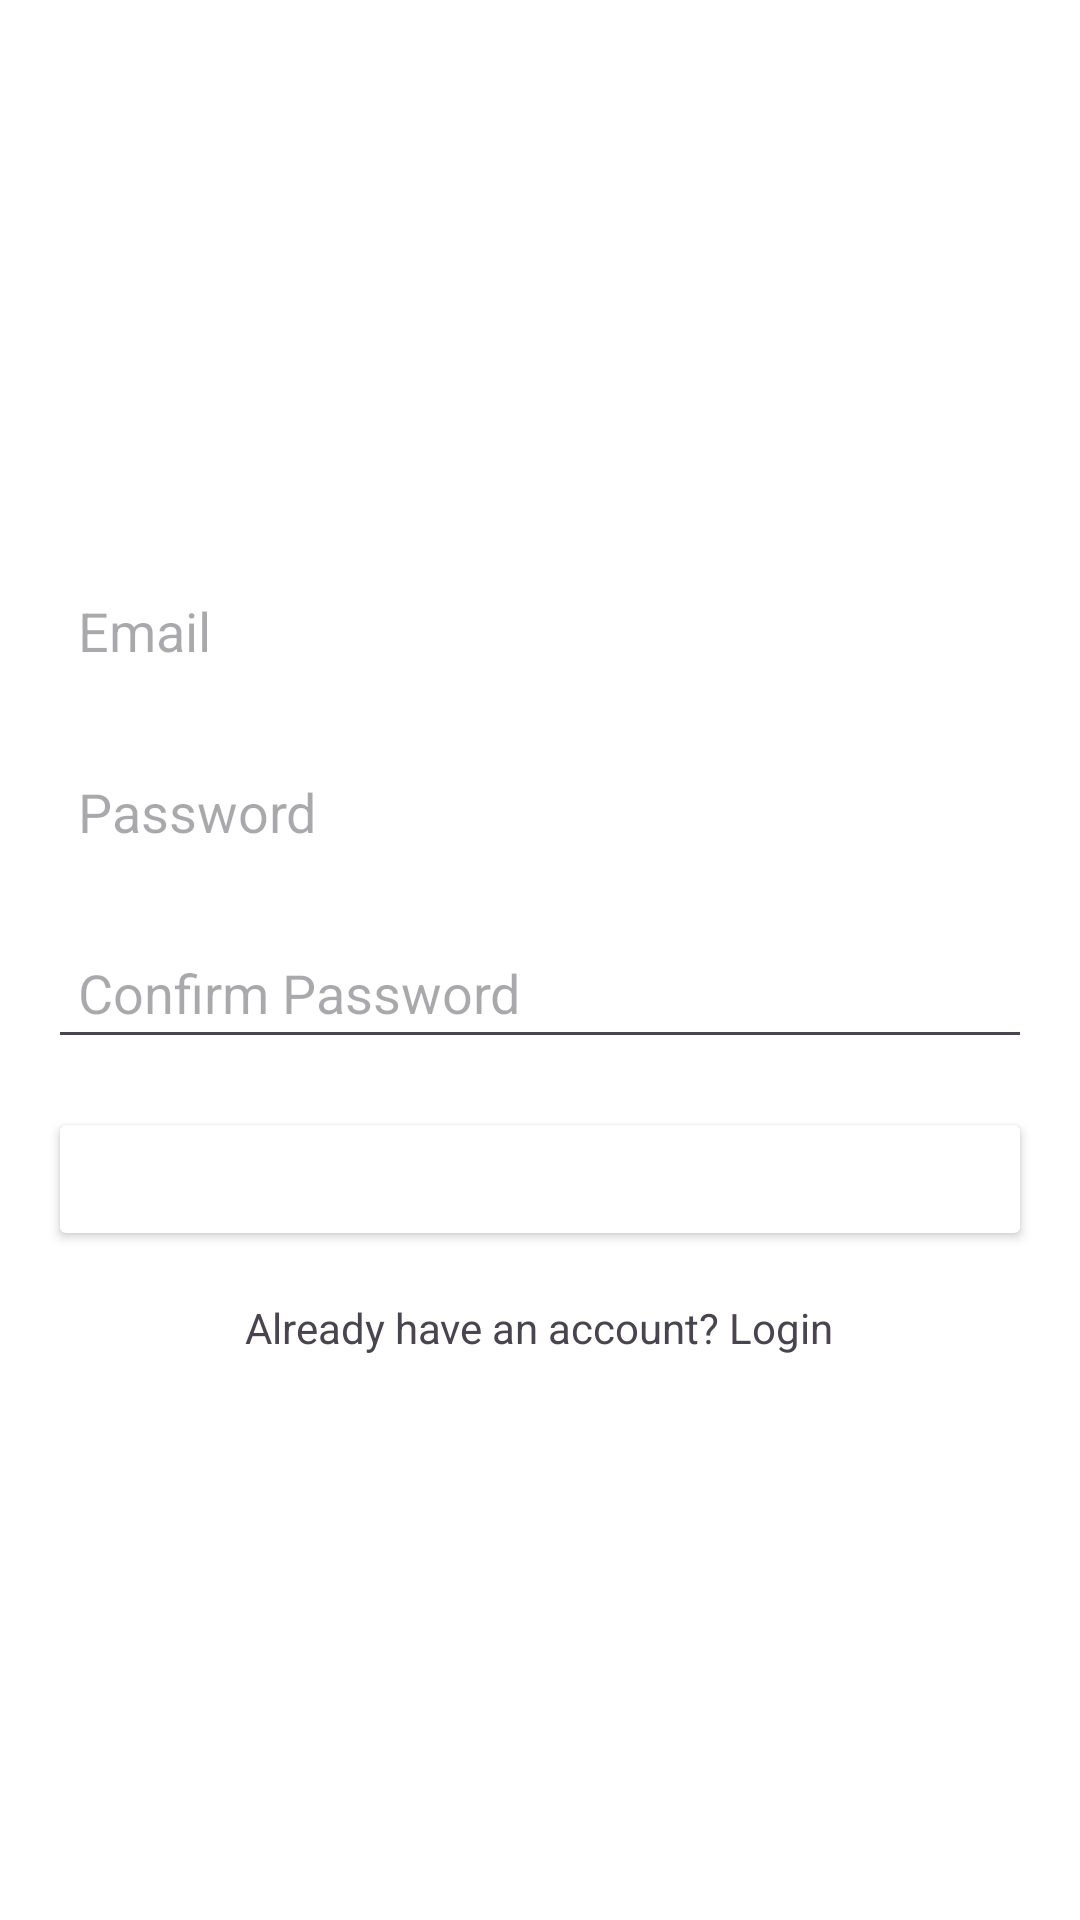

Layout XML and referenced resources for this Android screen:
<!-- AndroidManifest.xml: application theme Theme.LandmarkNavigator_IceTask4 -->
<!-- res/layout/activity_register.xml -->
<?xml version="1.0" encoding="utf-8"?>

<LinearLayout
    xmlns:android="http://schemas.android.com/apk/res/android"
    android:layout_width="match_parent"
    android:layout_height="match_parent"
    android:orientation="vertical"
    android:padding="16dp"
    android:gravity="center"
    android:background="@color/white">

    <EditText
        android:id="@+id/editTextEmail"
        android:layout_width="match_parent"
        android:layout_height="wrap_content"
        android:hint="Email"
        android:inputType="textEmailAddress"
        android:layout_marginBottom="16dp"
        android:padding="10dp"
        android:background="@drawable/edittext_background"/>

    <EditText
        android:id="@+id/editTextPassword"
        android:layout_width="match_parent"
        android:layout_height="wrap_content"
        android:hint="Password"
        android:inputType="textPassword"
        android:layout_marginBottom="16dp"
        android:padding="10dp"
        android:background="@drawable/edittext_background"/>

    <EditText
        android:id="@+id/editTextConfirmPassword"
        android:layout_width="match_parent"
        android:layout_height="wrap_content"
        android:hint="Confirm Password"
        android:inputType="textPassword"
        android:layout_marginBottom="16dp"
        android:padding="10dp"
       />

    <Button
        android:id="@+id/btnRegister"
        android:layout_width="match_parent"
        android:layout_height="wrap_content"
        android:text="Register"
        android:backgroundTint="@color/green"
        android:textColor="@android:color/white"
        android:padding="10dp"/>

    <TextView
        android:id="@+id/loginLink"
        android:layout_width="wrap_content"
        android:layout_height="wrap_content"
        android:text="Already have an account? Login"
        android:layout_gravity="center"
        android:textColor="@color/green"
        android:layout_marginTop="16dp"/>
</LinearLayout>
<!-- resources referenced by this layout -->
<resources>
  <style name="Theme.LandmarkNavigator_IceTask4" parent="Base.Theme.LandmarkNavigator_IceTask4" />
  <style name="Base.Theme.LandmarkNavigator_IceTask4" parent="Theme.Material3.DayNight.NoActionBar">
          
          
      </style>
  <!-- not gathered from this repository: default colours our renderer supplied (Android Studio template values) -->
  <color name="white">#FFFFFFFF</color>
</resources>
